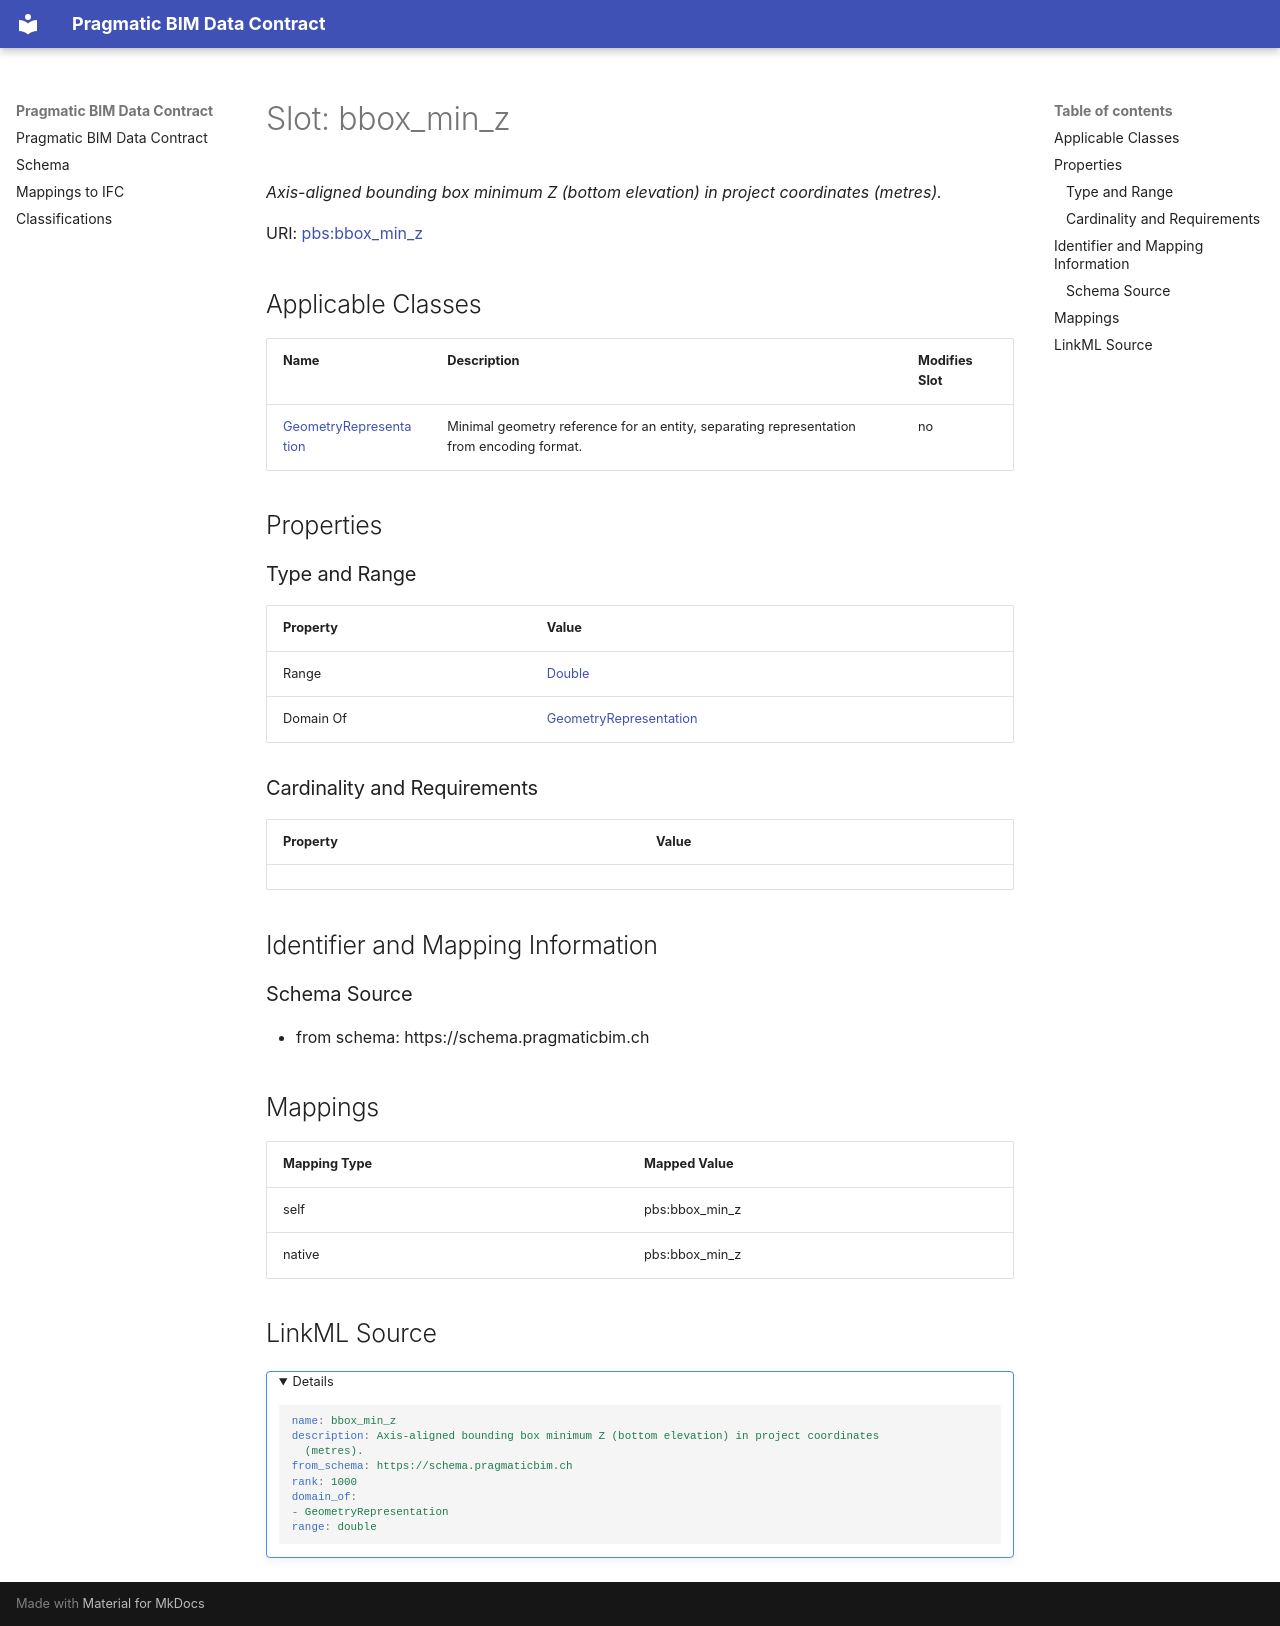

repository: pragmaticBIM/pragmatic-bim-data-contract · page: schema/bbox_min_z.html · generator: mkdocs

---
search:
  boost: 3.0
---

# Slot: bbox_min_z 


_Axis-aligned bounding box minimum Z (bottom elevation) in project coordinates (metres)._



<div data-search-exclude markdown="1">



URI: [pbs:bbox_min_z](https://schema.pragmaticbim.ch/bbox_min_z)
<!-- no inheritance hierarchy -->





## Applicable Classes

| Name | Description | Modifies Slot |
| --- | --- | --- |
| [GeometryRepresentation](GeometryRepresentation.md) | Minimal geometry reference for an entity, separating representation from encoding format. |  no  |






## Properties

### Type and Range

| Property | Value |
| --- | --- |
| Range | [Double](Double.md) |
| Domain Of | [GeometryRepresentation](GeometryRepresentation.md) |

### Cardinality and Requirements

| Property | Value |
| --- | --- |










## Identifier and Mapping Information





### Schema Source


* from schema: https://schema.pragmaticbim.ch




## Mappings

| Mapping Type | Mapped Value |
| ---  | ---  |
| self | pbs:bbox_min_z |
| native | pbs:bbox_min_z |




## LinkML Source

<details>
```yaml
name: bbox_min_z
description: Axis-aligned bounding box minimum Z (bottom elevation) in project coordinates
  (metres).
from_schema: https://schema.pragmaticbim.ch
rank: 1000
domain_of:
- GeometryRepresentation
range: double

```
</details></div>
